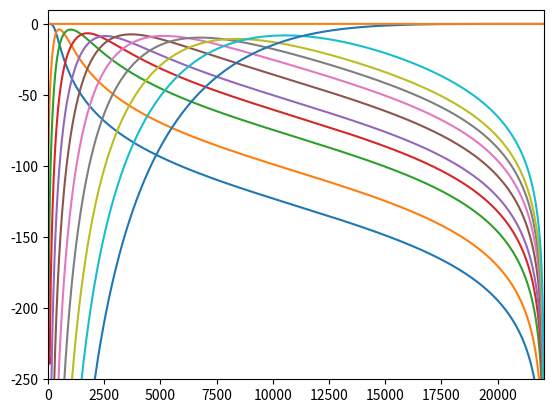

Recreate this plot in Python.
"""Class compute crossover filter for one crossover frequency."""

from __future__ import annotations

import matplotlib.pyplot as plt
import numpy as np
from scipy.signal import butter, lfilter, tf2zpk, zpk2tf


class Crossover:
    """
    A class to compute crossover filter for two or more crossover frequencies.
    This is based on [1]

    References:
    [1] D'Appolito, J. A. (1984, October). Active realization of multiway all-pass
    crossover systems. In Audio Engineering Society Convention 76.
    Audio Engineering Society.
    """

    def __init__(
        self,
        freq_crossover: list | int,
        N: int = 4,
        sample_rate: float = 44100,
    ) -> None:
        """Initialize the crossover filter.

        Args:
            freq_crossover (list | int): The crossover frequency (Hz).
            N (int): The order of the filter.
            sample_rate (float): The sample rate of the signal (Hz).
        """
        if isinstance(freq_crossover, int):
            freq_crossover = [freq_crossover]

        if N != 4:
            raise ValueError(f"The order of the filter must be 4. {N} was provided.")

        self.xover_freqs = np.array(freq_crossover)
        self.order = N

        self.sample_rate = sample_rate

        # Initialize the filter coefficients
        self.bstore = np.zeros((self.order + 1, self.xover_freqs.shape[0], 2))
        self.astore = np.zeros((self.order + 1, self.xover_freqs.shape[0], 2))
        self.bstore_phi = np.zeros((2 * self.order + 1, self.xover_freqs.shape[0]))
        self.astore_phi = np.zeros((2 * self.order + 1, self.xover_freqs.shape[0]))
        self.compute_coefficients()

    def compute_coefficients(self) -> None:
        """Compute the filter coefficients.
        These are independednt of the signal and can be computed once.
        """
        for idx, xover_freq in enumerate(self.xover_freqs):
            for ifilt in range(2):
                if ifilt == 0:
                    btype = "low"
                else:
                    btype = "high"
                b, a = self.linkwitz_riley(xover_freq / (self.sample_rate / 2), btype)
                self.bstore[:, idx, ifilt] = b
                self.astore[:, idx, ifilt] = a

            self.bstore_phi[:, idx], self.astore_phi[:, idx] = self.make_all_pass(
                self.bstore[:, idx, 0],
                self.astore[:, idx, 0],
                self.bstore[:, idx, 1],
                self.astore[:, idx, 1],
            )

    @staticmethod
    def make_all_pass(b1, a1, b2, a2):
        """
        Take two filters [b1,a1] and [b2,a2]
        and calculate the coefficient of a filter that is equivalent to
        passing the input through each filter in parallel and summing the result

        Args:
            b1: Numerator of the first filter
            a1: Denominator of the first filter
            b2: Numerator of the second filter
            a2: Denominator of the second filter

        Returns:
            np.ndarray: The numerator and denominator of the all pass filter.
        """
        # to poles and zeros
        r1, p1, k1 = tf2zpk(b1, a1)
        r2, p2, k2 = tf2zpk(b2, a2)
        roots1 = np.concatenate((r1, p2))
        roots2 = np.concatenate((r2, p1))
        poly1 = np.poly(roots1)
        poly2 = np.poly(roots2)
        bt = poly1 * k1 + poly2 * k2
        at = np.poly(np.concatenate((p1, p2)))
        return bt, at

    def linkwitz_riley(self, xover_freqs, btype):
        """
        Compute the Linkwitz-Riley filter.
        Makes a filter that is equivalent to passing through butterworth
        twice to get linkwitz-riley

        Args:
            xover_freqs: The crossover frequency.
            btype: The type of filter.

        Returns:
            np.ndarray: The numerator and denominator of the filter.
        """
        # filter coefficients for Butterworth
        b, a = butter(self.order // 2, xover_freqs, btype=btype)
        # get poles, zeros and gain
        r, p, k = tf2zpk(b, a)
        # duplicate zeros
        r = np.concatenate((r, r))
        # duplicate poles
        p = np.concatenate((p, p))
        # square the gain
        k = k**2
        # convert poles, zeros and gain back to filter coefficients
        b, a = zpk2tf(r, p, k)
        return b, a

    def __call__(self, signal: np.ndarray) -> np.ndarray:
        """Apply the crossover filter to the signal.

        Args:
            signal (np.ndarray): The input signal.

        Returns:
            np.ndarray: The filtered signal.
        """
        # Running only with 5 crossover filters
        filtered_signal = np.zeros((len(self.xover_freqs) + 1, signal.shape[0]))
        for filter_idx in range(self.xover_freqs.shape[0] + 1):
            filtered_signal[filter_idx] = self.xover_component(
                signal, filter_idx, len(self.xover_freqs)
            )
        return filtered_signal

    def xover_component(self, signal, filter_idx, len_xover_freqs):
        # The low pass filter component
        if filter_idx < len_xover_freqs:
            signal = lfilter(
                self.bstore[:, filter_idx, 0], self.astore[:, filter_idx, 0], signal
            )
        # The high pass filter component
        if filter_idx > 0:
            if filter_idx == 1:
                signal = lfilter(self.bstore[:, 0, 1], self.astore[:, 0, 1], signal)
            else:
                for m in range(filter_idx):
                    signal = lfilter(self.bstore[:, m, 1], self.astore[:, m, 1], signal)

        # The phi filter component
        if len_xover_freqs + 1 > 2:
            if filter_idx == len_xover_freqs - 2:
                signal = lfilter(
                    self.bstore_phi[:, filter_idx + 1],
                    self.astore_phi[:, filter_idx + 1],
                    signal,
                )
            elif filter_idx < len_xover_freqs - 2:
                for m in range(filter_idx + 1, len_xover_freqs):
                    signal = lfilter(
                        self.bstore_phi[:, m], self.astore_phi[:, m], signal
                    )

        return signal

    def __str__(self):
        """Method to print the crossover filter."""
        return f"Crossover frequencies: {[round(x, 4) for x in self.xover_freqs]} Hz"

    def plot_filter(self):
        """Method to plot the frequency response of the filter.
        This can help to validate the Class is generating the expected filters
        """
        x = np.concatenate(([1], np.zeros(65500)))
        y = self(x)

        fplt = np.linspace(0, self.sample_rate, len(x))
        plt.figure()
        for idx in range(len(self.xover_freqs) + 1):
            Y = np.fft.fft(y[idx, :])
            plt.plot(fplt, 20 * np.log10(np.abs(Y)))

        ytotal = np.sum(y, axis=0)
        Ytotal = np.fft.fft(ytotal)
        plt.plot(fplt, 20 * np.log10(np.abs(Ytotal)))
        plt.xlim([-10, int(self.sample_rate / 2)])
        plt.ylim([-250, 10])
        plt.show()


if __name__ == "__main__":
    # Test the class
    xover_freqs = np.array(
        [250, 500, 1000, 1500, 2000, 3000, 4000, 5000, 6000, 8000]
    ) * np.sqrt(2)
    xover = Crossover(xover_freqs)
    signal = np.random.randn(1000)
    filtered_signal = xover(signal)
    print(filtered_signal.shape)
    xover.plot_filter()
    print(xover)
